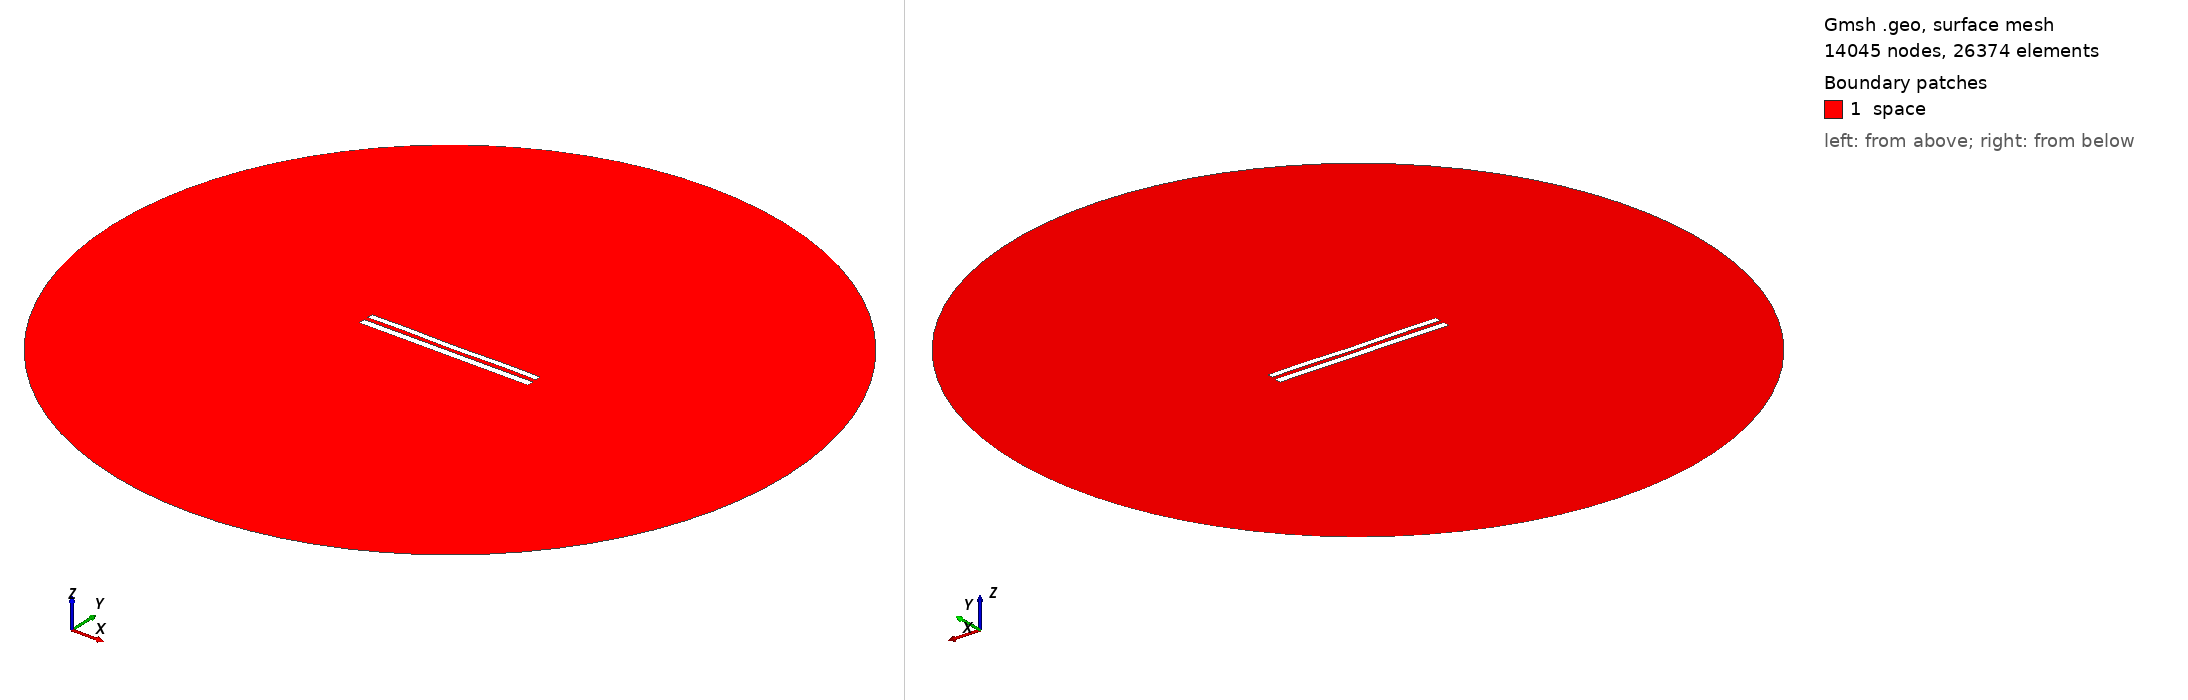

Gmsh geometry script, surface-meshed: 14045 nodes, 26374 surface elements. Boundary patches (legend numbers): 1 space. Left view from above one corner, right view from below the opposite corner. Legend entries are the model's physical surfaces. The drawing asked Gmsh for element sizes between 1% and 20% of the model's largest extent; the script's own settings can give other sizes.

=== 9040.geo (drawn) ===
//---------------------------------------
// Geometry kernel
//---------------------------------------

SetFactory("OpenCASCADE");



//---------------------------------------
// Parameters of the geometry
//---------------------------------------

// Overetch of the upper plate
overetch = 0.25;

// Distance between the plates
distance = 2.5;

// Discretization over the x axis (for the deformation)
nx = 50; 

// Length of the plate
L = 100 - overetch; 

// Number of modes
n = 4; 

// 1st mode coefficient
coeff(1) = 0.0;
beta(1) = 0.596864 * 3.1415926535 / L;

// 2nd mode coefficient
coeff(2) = -0.075;
beta(2) = 1.49418 * 3.1415926535 / L;

// 3rd mode coefficient
coeff(3) = 0.0;
beta(3) = 2.50025 * 3.1415926535 / L;

// 4th mode coefficient
coeff(4) = 0.15;
beta(4) = 3.49999 * 3.1415926535 / L;



//---------------------------------------
// Upper plate (deformed rectangle)
//---------------------------------------

// Coordiantes of the upper plate
xmin = -50;
xmax = 50 - overetch;

// Height of the upper plate
yheight = 4 - 2 * overetch;

// Indexes of the points
UpperID[] = {};
LowerID[] = {};
LeftID[] = {};
RightID[] = {};

// Point index
p = 1;

// Horizontal edges
For i In {1:nx}
    x = xmin + (i-1)*(xmax - xmin)/(nx-1);

    y_bottom = distance / 2 + overetch;
    For j In {1:n}
        C = (Cosh(beta(j)*L) + Cos(beta(j)*L)) / (Sinh(beta(j)*L) + Sin(beta(j)*L));
        y_bottom  = y_bottom + coeff(j) * (Cosh(beta(j)*(x+50)) - Cos(beta(j)*(x+50)) - C * (Sinh(beta(j)*(x+50)) - Sin(beta(j)*(x+50))));
    EndFor

    y_top = y_bottom + yheight;

    Point(p) = {x, y_top, 0, 1.0};
    UpperID[i] = p;
    p = p + 1;

    Point(p) = {x, y_bottom, 0, 1.0};
    LowerID[i] = p;
    p = p + 1;
EndFor

// Create point lists
UpperPts[] = {}; LowerPts[] = {};
For i In {1:nx}
  UpperPts[] += {UpperID[i]};
  LowerPts[] += {LowerID[i]};
EndFor

// Build splines
Spline(1) = {UpperPts[]};
Spline(2) = {LowerPts[]};
Line(3) = {LowerPts[nx-1], UpperPts[nx-1]};
Line(4) = {LowerPts[0], UpperPts[0]};

// Build the plane surface
Curve Loop(1) = {2, 3, -1, -4};
Plane Surface(1) = {1};



//---------------------------------------
// Lower plate (rectangle)
//---------------------------------------

// Vertices
Point(1001) = {-50, -1, 0, 1.0};
Point(1002) = { 50, -1, 0, 1.0};
Point(1003) = { 50,  -5, 0, 1.0};
Point(1004) = {-50,  -5, 0, 1.0};

// Edges
Line(5) = {1001, 1002};
Line(6) = {1002, 1003};
Line(7) = {1003, 1004};
Line(8) = {1004, 1001};

// Plane surface
Line Loop(2) = {5, 6, 7, 8};
Plane Surface(2) = {2}; 



//---------------------------------------
// Outer (fictious) boundary
//---------------------------------------

// Points
Point(1005) = {0, 0, 0};       // Center
Point(1006) = {200, 0, 0};     // Start point
Point(1007) = {0, 200, 0};     // 90 degrees
Point(1008) = {-200, 0, 0};    // 180 degrees
Point(1009) = {0, -200, 0};    // 270 degrees

// Circle arcs (each needs start, center, end)
Circle(9) = {1006, 1005, 1007};
Circle(10) = {1007, 1005, 1008};
Circle(11) = {1008, 1005, 1009};
Circle(12) = {1009, 1005, 1006};

// Plane surface for the entire domain
Curve Loop(3) = {9, 10, 11, 12};
Surface(3) = {3};

// Subtract the plates from the whole domain to obtain the actual domain where we want to solve the equations
BooleanDifference{ Surface{3}; Delete; }{ Surface{1}; Surface{2}; Delete; }




//---------------------------------------
// Transfinite Lines/Curves
//---------------------------------------

// Set the number of points on the boundaries
r = 7;

// Plates
Transfinite Curve {1, 2} = 50*r Using Progression 1;
Transfinite Curve {3, 4} = 2*r Using Progression 1;
Transfinite Line {5, 7} = 50*r Using Progression 1;
Transfinite Line {6, 8} = 2*r Using Progression 1;

// Outer boundary
Transfinite Line {9, 10, 11, 12} = 20 Using Progression 1;



//---------------------------------------
// Physical groups
//---------------------------------------                

// Physical curves (boundaries)
Physical Line("force_segment", 10) = {2};
Physical Line("upper_plate", 11) = {1, 3, 4};
Physical Line("lower_plate", 12) = {5, 6, 7, 8};
Physical Line("boundary", 20) = {9, 10, 11, 12};

// Physical Surfaces
Physical Surface("space", 30) = {3};



//---------------------------------------
// 6. Generate the Mesh
//---------------------------------------

// 2D mesh generation
Mesh 2;
